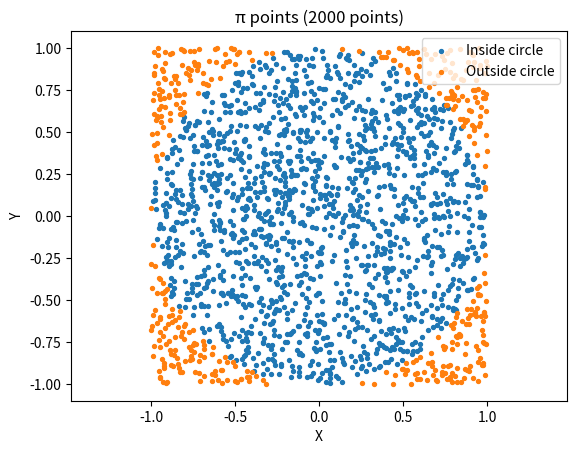

Here is the Python script that generated this plot:
# Author:TK
# Date: 22-01-2026
# Desc: scatter 2000 points, show difference inside vs outside

import numpy as np
import matplotlib.pyplot as plt

total = 2000
x = np.random.uniform(-1, 1, total)
y = np.random.uniform(-1, 1, total)

inside = (x * x + y * y) <= 1.0

# plot figure
plt.figure()
plt.scatter(x[inside], y[inside], s=8, label="Inside circle")
plt.scatter(x[~inside], y[~inside], s=8, label="Outside circle")
plt.title("π points (2000 points)")
plt.xlabel("X")
plt.ylabel("Y")
plt.axis("equal")
plt.legend()
plt.show()

pi_est = 4 * inside.mean()
print("pi_est (2000 points) =", pi_est)